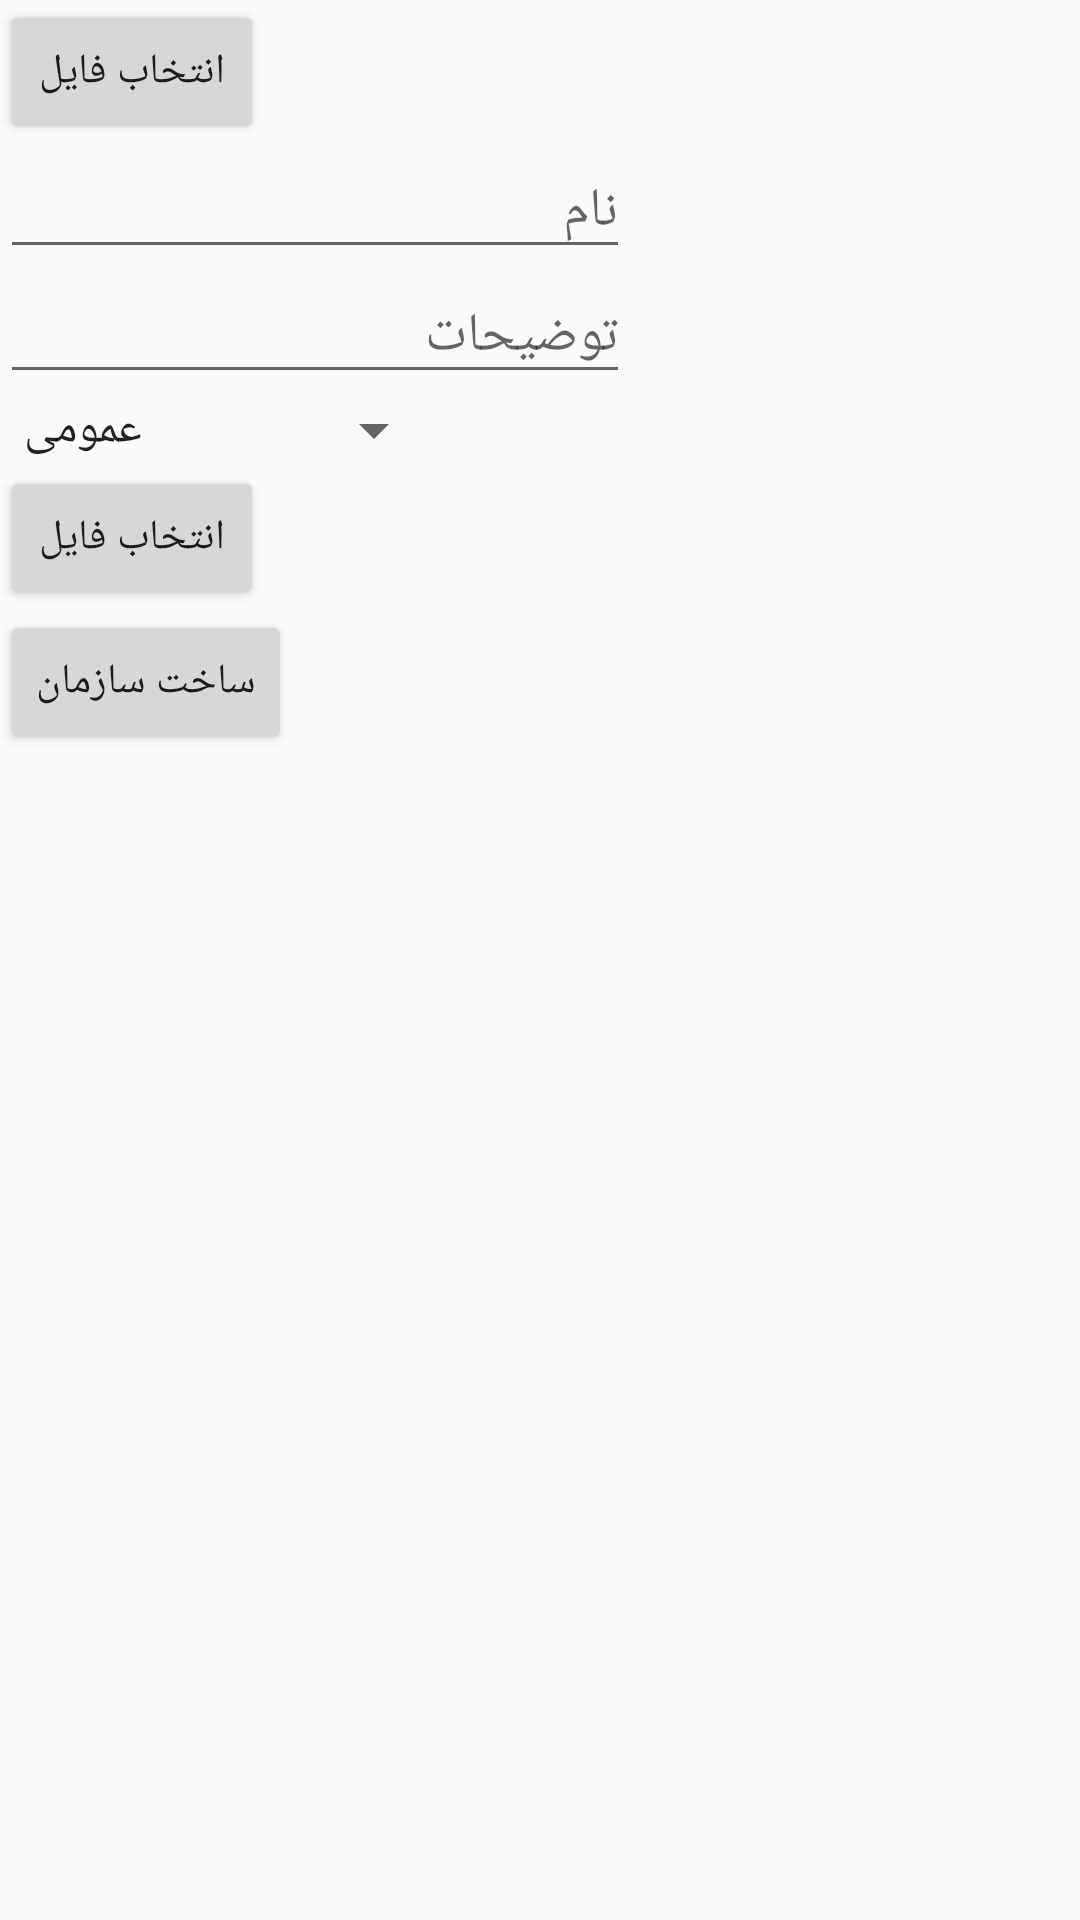

Here is an Android app screen rendered from its layout file. Give the layout XML and the strings, colors and styles it references.
<!-- AndroidManifest.xml: application theme AppTheme -->
<!-- res/layout/activity_make_org.xml -->
<LinearLayout xmlns:android="http://schemas.android.com/apk/res/android"
    xmlns:tools="http://schemas.android.com/tools"
    android:layout_width="match_parent"
    android:layout_height="match_parent"
    android:orientation="vertical"
    tools:context="com.example.mybox.MakeOrgActivity" >

    <LinearLayout
        android:gravity="right"
        android:layout_width="wrap_content"
        android:layout_height="wrap_content"
        android:orientation="horizontal"
        tools:context="com.example.mybox.MakeOrgActivity" >

        <Button
            android:id="@+id/new_org_image_choose"
            android:layout_width="wrap_content"
            android:layout_height="wrap_content"
            android:text="@string/choose_file" />

        <ImageView
            android:layout_marginLeft="10dp"
            android:id="@+id/new_org_image_preview"
            android:layout_width="wrap_content"
            android:layout_height="wrap_content" />
    </LinearLayout>

    <EditText
        android:id="@+id/new_org_name"
        android:layout_width="wrap_content"
        android:layout_height="wrap_content"
        android:ems="10"
        android:gravity="right"
        android:hint="@string/name" >
    </EditText>

    <EditText
        android:id="@+id/new_org_content"
        android:layout_width="wrap_content"
        android:layout_height="wrap_content"
        android:ems="10"
        android:gravity="right"
        android:hint="@string/content"
        android:inputType="text" />

    <Spinner
        android:id="@+id/new_org_typ_spinner"
        android:layout_width="wrap_content"
        android:layout_height="wrap_content"
        android:entries="@array/org_reg_types" />
    
    <Button
            android:id="@+id/new_org_file_chooser"
            android:layout_width="wrap_content"
            android:layout_height="wrap_content"
            android:text="@string/choose_file" />

    <Button
        android:id="@+id/create_org_button"
        android:layout_width="wrap_content"
        android:layout_height="wrap_content"
        android:text="@string/create_org" />

</LinearLayout>
<!-- resources referenced by this layout -->
<resources>
  <string-array name="org_reg_types">
          <item>عمومی</item>
          <item>نیازمند تایید</item>
          <item>ثبت نام با فایل</item>
      </string-array>
  <string name="choose_file">انتخاب فایل</string>
  <string name="content">توضیحات</string>
  <string name="create_org">ساخت سازمان</string>
  <string name="name">نام</string>
  <style name="AppTheme" parent="@style/Theme.AppCompat.Light">
          
      </style>
</resources>
